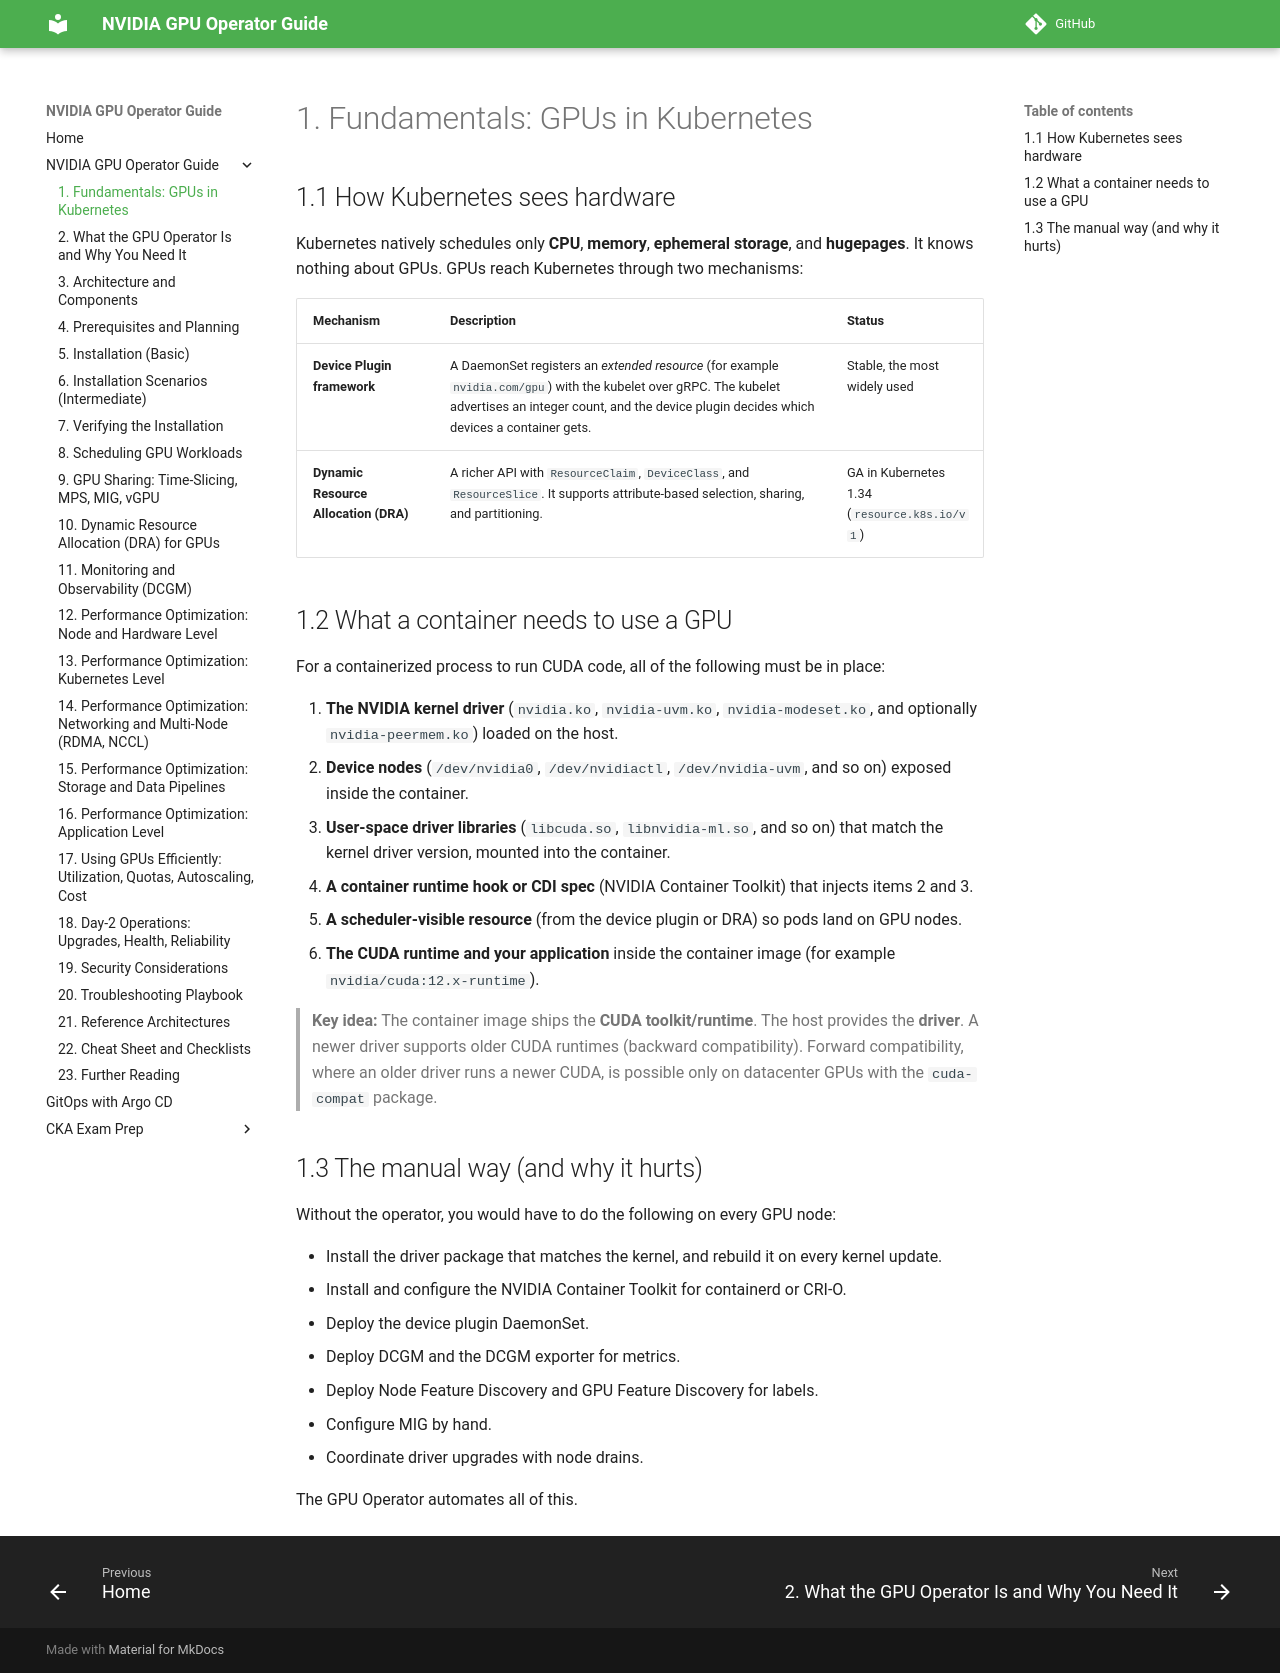

repository: hareeshmlops319/kubernetes · page: 01-fundamentals/index.html · generator: mkdocs

# 1. Fundamentals: GPUs in Kubernetes


## 1.1 How Kubernetes sees hardware

Kubernetes natively schedules only **CPU**, **memory**, **ephemeral storage**, and **hugepages**. It knows nothing about GPUs. GPUs reach Kubernetes through two mechanisms:

| Mechanism | Description | Status |
|---|---|---|
| **Device Plugin framework** | A DaemonSet registers an *extended resource* (for example `nvidia.com/gpu`) with the kubelet over gRPC. The kubelet advertises an integer count, and the device plugin decides which devices a container gets. | Stable, the most widely used |
| **Dynamic Resource Allocation (DRA)** | A richer API with `ResourceClaim`, `DeviceClass`, and `ResourceSlice`. It supports attribute-based selection, sharing, and partitioning. | GA in Kubernetes 1.34 (`resource.k8s.io/v1`) |

## 1.2 What a container needs to use a GPU

For a containerized process to run CUDA code, all of the following must be in place:

1. **The NVIDIA kernel driver** (`nvidia.ko`, `nvidia-uvm.ko`, `nvidia-modeset.ko`, and optionally `nvidia-peermem.ko`) loaded on the host.
2. **Device nodes** (`/dev/nvidia0`, `/dev/nvidiactl`, `/dev/nvidia-uvm`, and so on) exposed inside the container.
3. **User-space driver libraries** (`libcuda.so`, `libnvidia-ml.so`, and so on) that match the kernel driver version, mounted into the container.
4. **A container runtime hook or CDI spec** (NVIDIA Container Toolkit) that injects items 2 and 3.
5. **A scheduler-visible resource** (from the device plugin or DRA) so pods land on GPU nodes.
6. **The CUDA runtime and your application** inside the container image (for example `nvidia/cuda:12.x-runtime`).

> **Key idea:** The container image ships the **CUDA toolkit/runtime**. The host provides the **driver**. A newer driver supports older CUDA runtimes (backward compatibility). Forward compatibility, where an older driver runs a newer CUDA, is possible only on datacenter GPUs with the `cuda-compat` package.

## 1.3 The manual way (and why it hurts)

Without the operator, you would have to do the following on every GPU node:

- Install the driver package that matches the kernel, and rebuild it on every kernel update.
- Install and configure the NVIDIA Container Toolkit for containerd or CRI-O.
- Deploy the device plugin DaemonSet.
- Deploy DCGM and the DCGM exporter for metrics.
- Deploy Node Feature Discovery and GPU Feature Discovery for labels.
- Configure MIG by hand.
- Coordinate driver upgrades with node drains.

The GPU Operator automates all of this.
